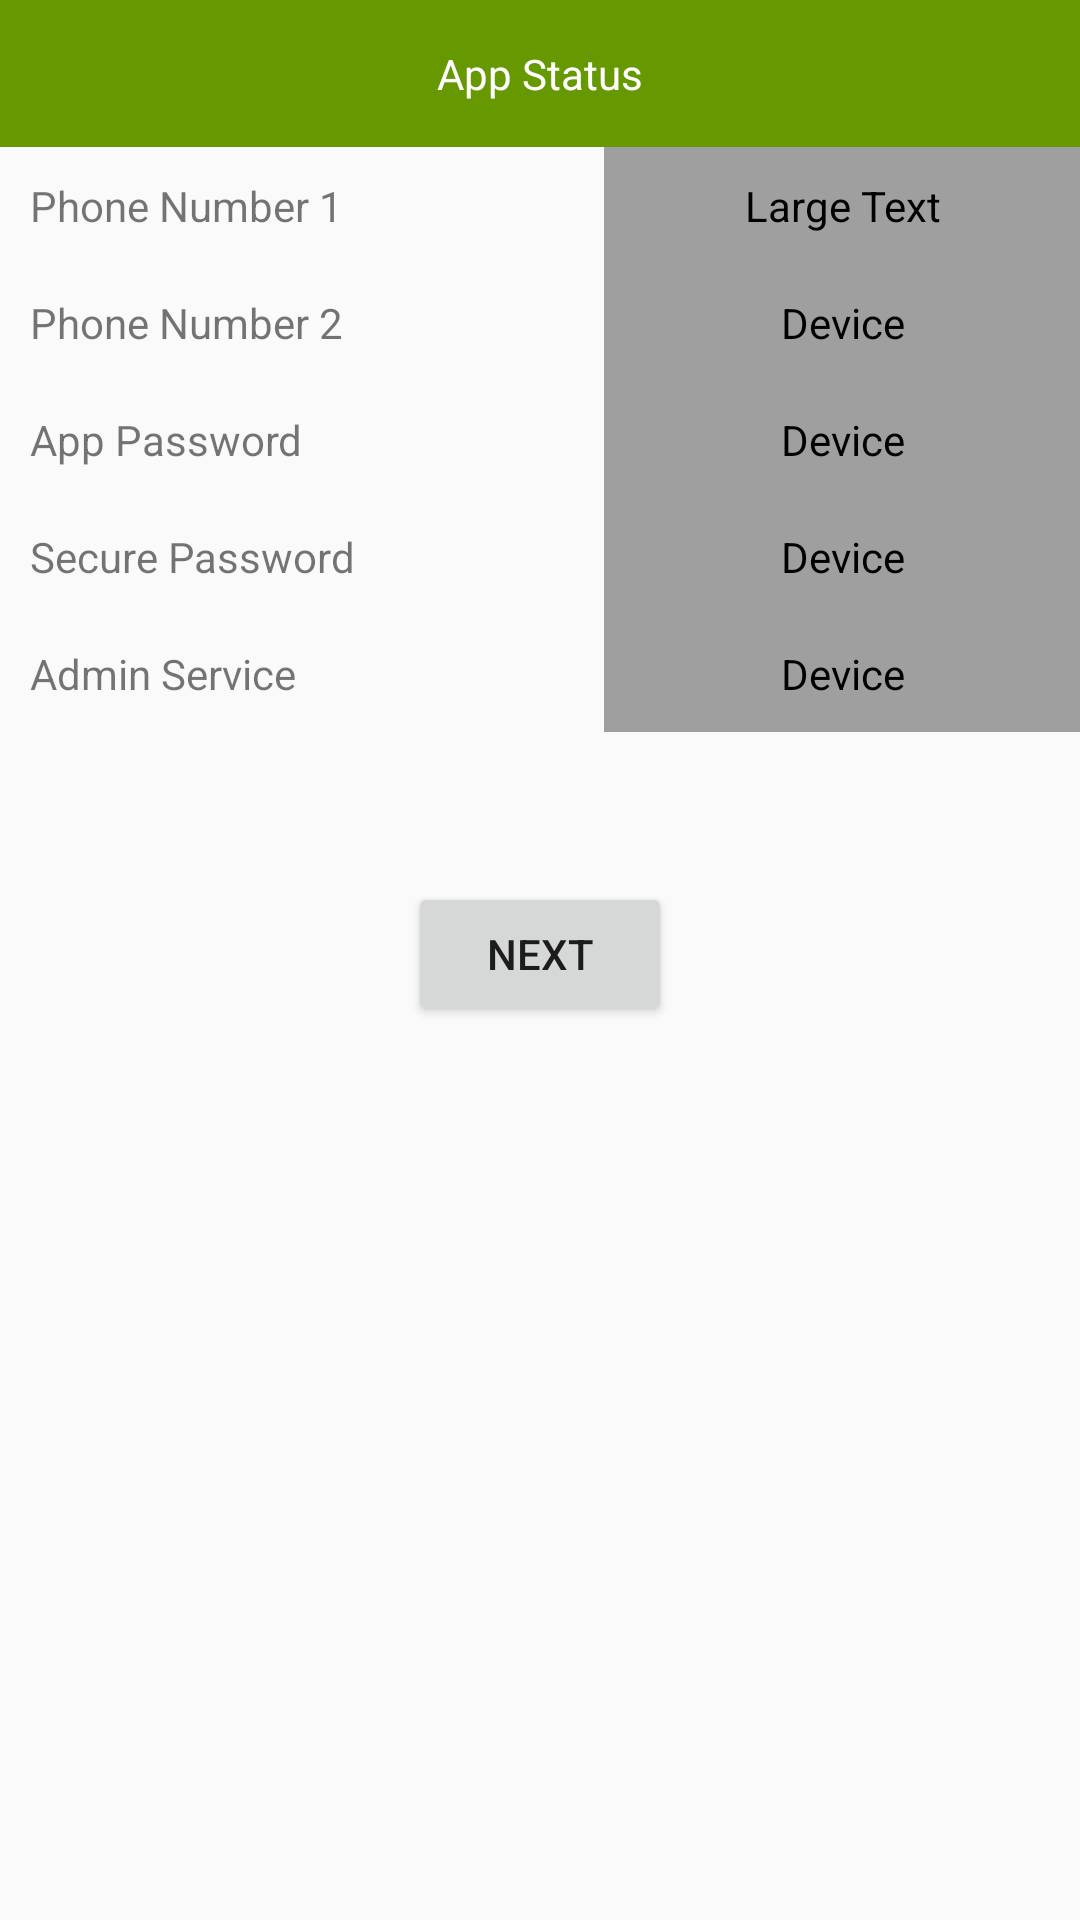

Produce the Android XML layout that renders to this screen, including the resource entries it uses.
<!-- AndroidManifest.xml: application theme AppTheme -->
<!-- res/layout/home_menu.xml -->
<?xml version="1.0" encoding="utf-8"?>
<LinearLayout xmlns:android="http://schemas.android.com/apk/res/android"
    android:orientation="vertical" android:layout_width="match_parent"
    android:layout_height="match_parent">
    
    <TextView
        android:layout_width="match_parent"
        android:layout_height="wrap_content"
        android:text="App Status"
        android:id="@+id/setting_appstatus_title"
        android:gravity="center_horizontal"
        android:padding="15sp"
        android:background="#669900"
        android:textColor="#ffffffff" />
    <LinearLayout
        android:layout_width="match_parent"
        android:layout_height="wrap_content"
        android:orientation="horizontal">

        <TableLayout
            xmlns:android="http://schemas.android.com/apk/res/android"
            android:layout_width="match_parent"
            android:layout_height="match_parent"
            android:shrinkColumns="*"
            android:stretchColumns="*">
            
            <TableRow
                android:layout_height="wrap_content"
                android:layout_width="fill_parent"
                android:gravity="center_horizontal">
                <TextView
                    android:text="Phone Number 1"
                    android:id="@+id/title1"
                    android:layout_weight="1"
                    android:padding="10dip"
                    android:gravity="left"/>

                <TextView
                    android:text="Large Text"
                    android:id="@+id/key_1_phone1"
                    android:layout_weight="1"
                    android:background="#a09f9f"
                    android:textColor="#000000"
                    android:padding="10dip"
                    android:gravity="center_horizontal" />
            </TableRow>

            <TableRow
                android:layout_height="wrap_content"
                android:layout_width="fill_parent"
                android:gravity="center_horizontal">
                <TextView
                    android:text="Phone Number 2"
                    android:id="@+id/title2"
                    android:layout_weight="1"
                    android:padding="10dip"
                    android:gravity="left"/>

                <TextView
                    android:text="Device"
                    android:id="@+id/key_2_phone2"
                    android:layout_weight="1"
                    android:background="#a09f9f"
                    android:textColor="#000000"
                    android:padding="10dip"
                    android:gravity="center_horizontal" />
            </TableRow>
            <TableRow
                android:layout_height="wrap_content"
                android:layout_width="fill_parent"
                android:gravity="center_horizontal">
                <TextView
                    android:text="App Password"
                    android:id="@+id/title3"
                    android:layout_weight="1"
                    android:padding="10dip"
                    android:gravity="left"/>

                <TextView
                    android:text="Device"
                    android:id="@+id/key_3_app"
                    android:layout_weight="1"
                    android:background="#a09f9f"
                    android:textColor="#000000"
                    android:padding="10dip"
                    android:gravity="center_horizontal" />
            </TableRow>
            <TableRow
                android:layout_height="wrap_content"
                android:layout_width="fill_parent"
                android:gravity="center_horizontal">
                <TextView
                    android:text="Secure Password"
                    android:id="@+id/title4"
                    android:layout_weight="1"
                    android:padding="10dip"
                    android:gravity="left"/>

                <TextView
                    android:text="Device"
                    android:id="@+id/key_4_secure"
                    android:layout_weight="1"
                    android:background="#a09f9f"
                    android:textColor="#000000"
                    android:padding="10dip"
                    android:gravity="center_horizontal" />
            </TableRow>
            <TableRow
                android:layout_height="wrap_content"
                android:layout_width="fill_parent"
                android:gravity="center_horizontal">
                <TextView
                    android:text="Admin Service"
                    android:id="@+id/title5"
                    android:layout_weight="1"
                    android:padding="10dip"
                    android:gravity="left"/>

                <TextView
                    android:text="Device"
                    android:id="@+id/key_5_admin"
                    android:layout_weight="1"
                    android:background="#a09f9f"
                    android:textColor="#000000"
                    android:padding="10dip"
                    android:gravity="center_horizontal" />
            </TableRow>
        </TableLayout>
    </LinearLayout>
    <Button
        android:layout_width="wrap_content"
        android:layout_height="wrap_content"
        android:layout_gravity="center_horizontal"
        android:layout_marginTop="50sp"
        android:text="Next"
        android:id="@+id/act_welcome_next_btn" />
</LinearLayout>
<!-- resources referenced by this layout -->
<resources>
  <style name="AppTheme" parent="Theme.AppCompat.Light.DarkActionBar">
          
          <item name="colorPrimary">@color/colorPrimary</item>
          <item name="colorPrimaryDark">@color/colorPrimaryDark</item>
          <item name="colorAccent">@color/colorAccent</item>
          <item name="android:textColorHint">@color/colorPrimary</item>
      </style>
  <color name="colorPrimary">#669900</color>
  <color name="colorPrimaryDark">#669900</color>
  <color name="colorAccent">#669900</color>
</resources>
